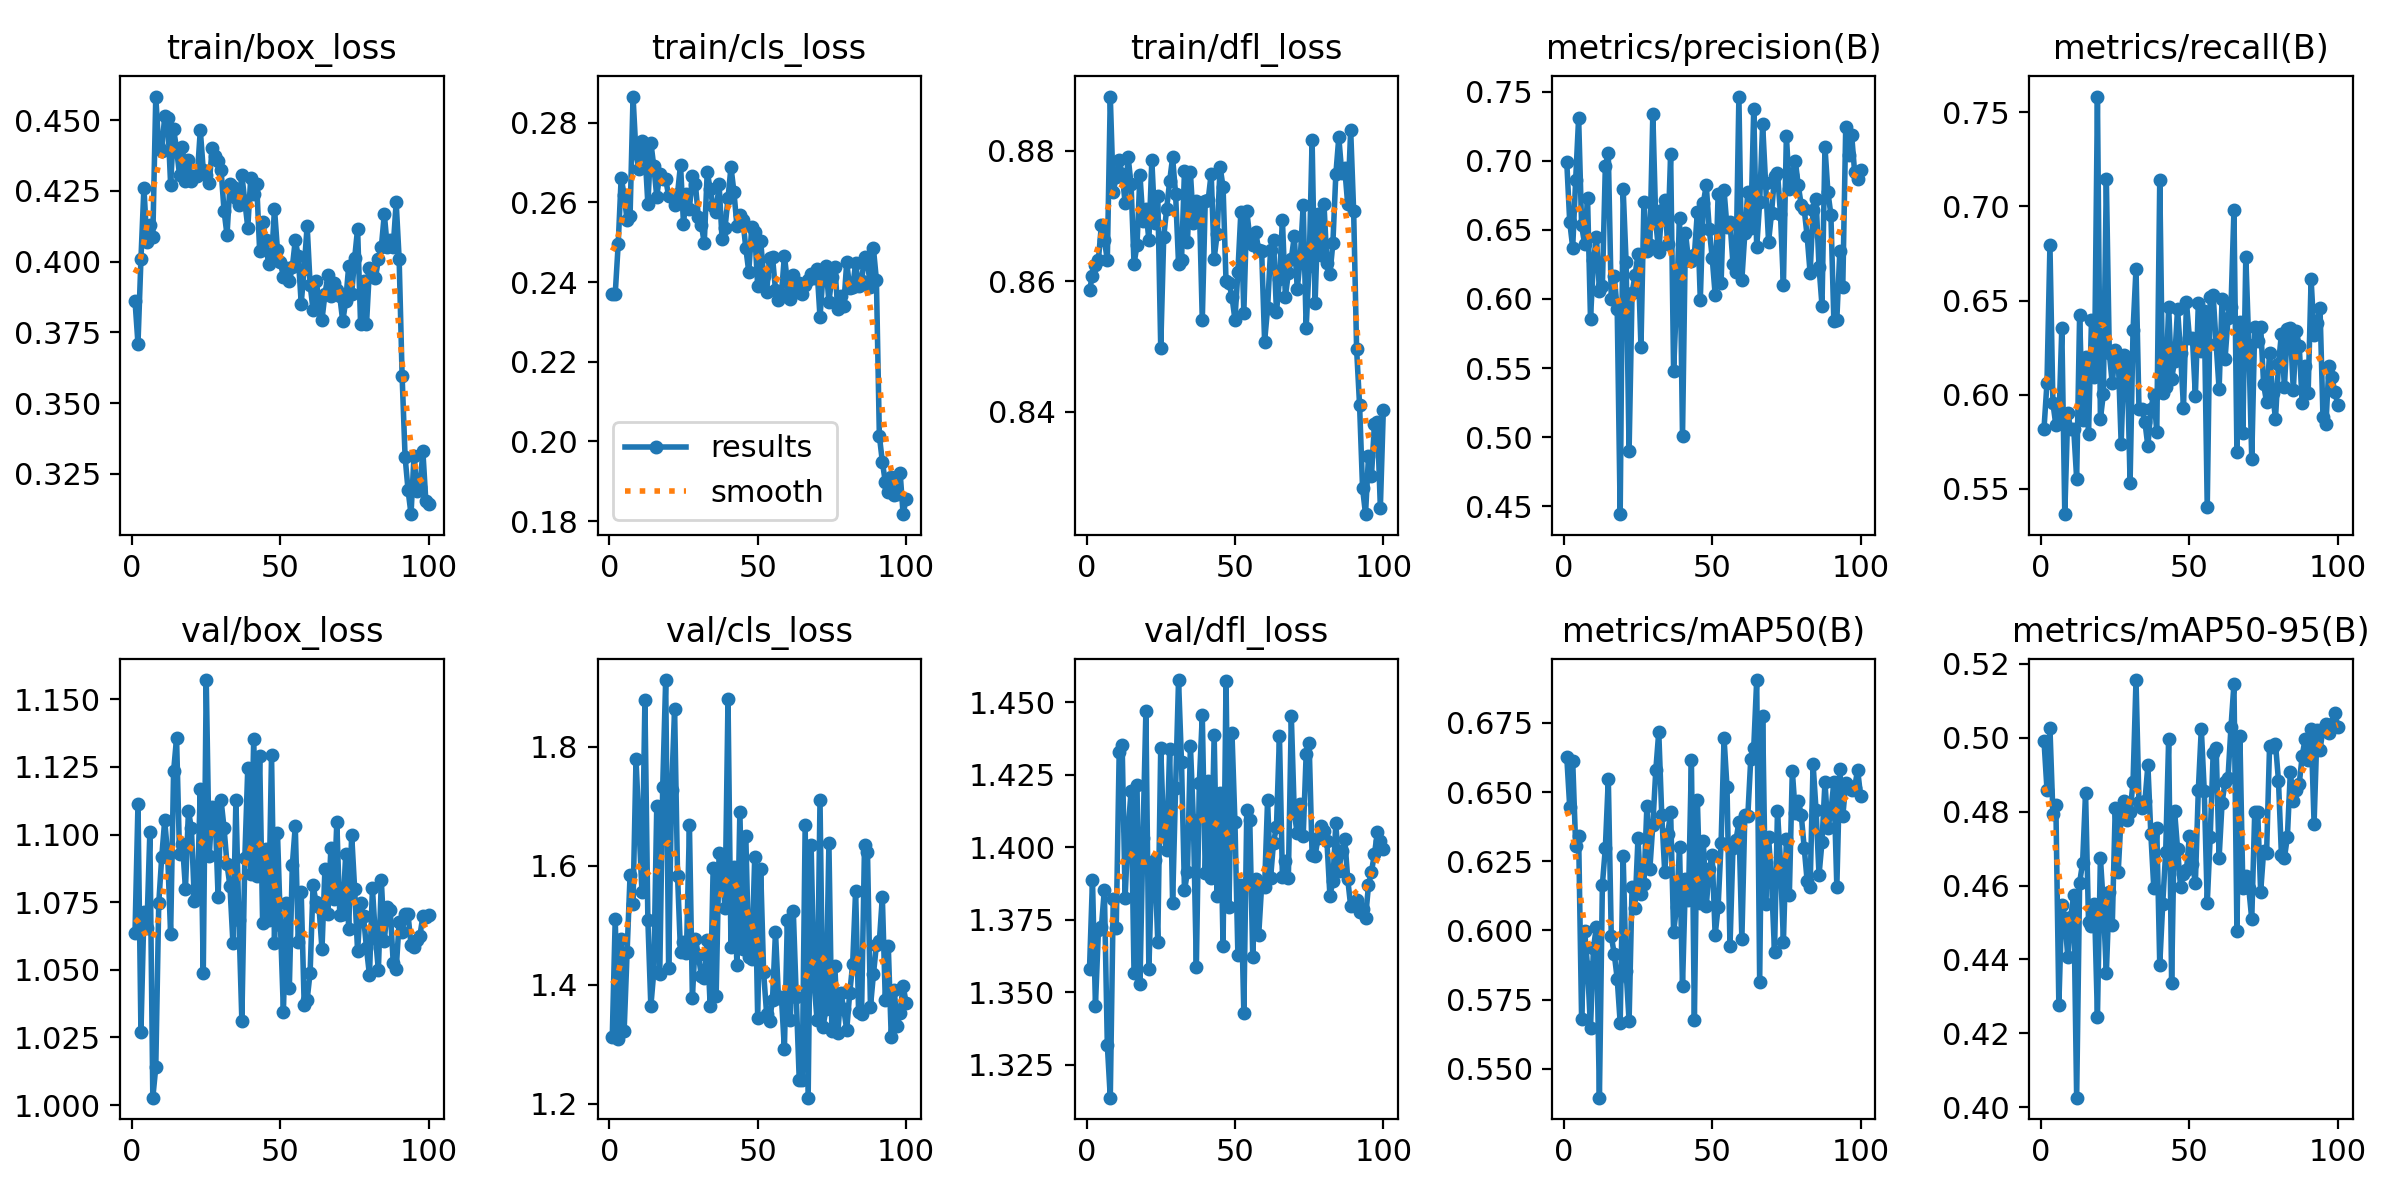

The data file committed next to this chart (first rows):
epoch, time, train/box_loss, train/cls_loss, train/dfl_loss, metrics/precision(B), metrics/recall(B), metrics/mAP50(B), metrics/mAP50-95(B), val/box_loss, val/cls_loss, val/dfl_loss, lr/pg0, lr/pg1, lr/pg2
1, 5.934, 0.3862, 0.237, 0.8587, 0.6991, 0.582, 0.6628, 0.4992, 1.064, 1.312, 1.358, 0.0005418, 0.0005418, 0.0005418
2, 10.78, 0.371, 0.2371, 0.8609, 0.6557, 0.6063, 0.6446, 0.486, 1.111, 1.511, 1.389, 0.001087, 0.001087, 0.001087
3, 15.41, 0.401, 0.2495, 0.8626, 0.6372, 0.6794, 0.6614, 0.5026, 1.027, 1.309, 1.345, 0.00162, 0.00162, 0.00162
4, 19.97, 0.4261, 0.2662, 0.8633, 0.6863, 0.5956, 0.6307, 0.4794, 1.071, 1.477, 1.371, 0.001617, 0.001617, 0.001617
5, 24.57, 0.4069, 0.2619, 0.8686, 0.7309, 0.5837, 0.6343, 0.4817, 1.065, 1.322, 1.372, 0.001601, 0.001601, 0.001601
6, 29.12, 0.4131, 0.2555, 0.8663, 0.6532, 0.585, 0.568, 0.4277, 1.101, 1.455, 1.385, 0.001584, 0.001584, 0.001584
7, 33.68, 0.4088, 0.2566, 0.8632, 0.6399, 0.6355, 0.5999, 0.4548, 1.003, 1.584, 1.332, 0.001568, 0.001568, 0.001568
8, 38.69, 0.4584, 0.2866, 0.8883, 0.6733, 0.5366, 0.5869, 0.4513, 1.014, 1.537, 1.314, 0.001551, 0.001551, 0.001551
9, 43.28, 0.4406, 0.2723, 0.8738, 0.5854, 0.5903, 0.5647, 0.4408, 1.075, 1.779, 1.382, 0.001535, 0.001535, 0.001535
10, 47.86, 0.4392, 0.2683, 0.8759, 0.6278, 0.5816, 0.5937, 0.4514, 1.092, 1.667, 1.372, 0.001518, 0.001518, 0.001518
11, 52.41, 0.4513, 0.2755, 0.8786, 0.6446, 0.582, 0.6014, 0.4575, 1.105, 1.556, 1.433, 0.001502, 0.001502, 0.001502
12, 56.98, 0.4508, 0.2729, 0.8764, 0.6059, 0.5555, 0.5395, 0.4026, 1.093, 1.879, 1.435, 0.001485, 0.001485, 0.001485
13, 61.59, 0.4273, 0.2596, 0.872, 0.6092, 0.6424, 0.6165, 0.4608, 1.063, 1.509, 1.383, 0.001469, 0.001469, 0.001469
14, 66.15, 0.4469, 0.275, 0.8791, 0.6959, 0.5865, 0.6298, 0.4661, 1.123, 1.364, 1.406, 0.001452, 0.001452, 0.001452
15, 70.74, 0.4399, 0.2691, 0.8749, 0.7059, 0.6198, 0.6548, 0.4852, 1.136, 1.422, 1.419, 0.001436, 0.001436, 0.001436
16, 75.34, 0.4306, 0.2615, 0.8626, 0.5998, 0.579, 0.5978, 0.4502, 1.093, 1.701, 1.357, 0.001419, 0.001419, 0.001419
17, 79.89, 0.4405, 0.2672, 0.8655, 0.6164, 0.6397, 0.5916, 0.4491, 1.097, 1.418, 1.421, 0.001403, 0.001403, 0.001403
18, 84.61, 0.4283, 0.2659, 0.8763, 0.5926, 0.6094, 0.5825, 0.455, 1.08, 1.733, 1.353, 0.001386, 0.001386, 0.001386
19, 89.35, 0.436, 0.2659, 0.8693, 0.4443, 0.7583, 0.5666, 0.4244, 1.109, 1.912, 1.403, 0.00137, 0.00137, 0.00137
20, 93.91, 0.4285, 0.2615, 0.8711, 0.6795, 0.5871, 0.6268, 0.4675, 1.102, 1.429, 1.447, 0.001353, 0.001353, 0.001353
21, 98.43, 0.4303, 0.2618, 0.8663, 0.6264, 0.6004, 0.5852, 0.4547, 1.075, 1.728, 1.358, 0.001337, 0.001337, 0.001337
22, 103, 0.4304, 0.2594, 0.8785, 0.49, 0.7148, 0.5673, 0.4363, 1.078, 1.864, 1.394, 0.00132, 0.00132, 0.00132
23, 107.5, 0.4465, 0.2622, 0.869, 0.6043, 0.622, 0.6155, 0.4583, 1.117, 1.584, 1.395, 0.001304, 0.001304, 0.001304
24, 112.1, 0.4324, 0.2695, 0.8731, 0.6171, 0.606, 0.6082, 0.4492, 1.049, 1.455, 1.367, 0.001287, 0.001287, 0.001287
25, 116.7, 0.4307, 0.2547, 0.8498, 0.6323, 0.6238, 0.6333, 0.481, 1.157, 1.472, 1.434, 0.001271, 0.001271, 0.001271
26, 121.3, 0.4277, 0.2622, 0.8667, 0.5651, 0.6202, 0.6131, 0.4637, 1.092, 1.454, 1.404, 0.001254, 0.001254, 0.001254
27, 125.8, 0.44, 0.2585, 0.8711, 0.6704, 0.5741, 0.6166, 0.4791, 1.11, 1.668, 1.399, 0.001238, 0.001238, 0.001238
28, 130.5, 0.4372, 0.2667, 0.8753, 0.6349, 0.6209, 0.6449, 0.483, 1.108, 1.378, 1.434, 0.001221, 0.001221, 0.001221
29, 135.3, 0.4355, 0.2647, 0.879, 0.639, 0.6197, 0.6222, 0.4778, 1.077, 1.477, 1.381, 0.001205, 0.001205, 0.001205
30, 139.8, 0.4324, 0.2565, 0.8734, 0.7338, 0.5534, 0.6382, 0.4798, 1.113, 1.45, 1.42, 0.001188, 0.001188, 0.001188
31, 144.4, 0.418, 0.2545, 0.8627, 0.6554, 0.6344, 0.6579, 0.488, 1.102, 1.416, 1.458, 0.001172, 0.001172, 0.001172
32, 149, 0.4094, 0.2498, 0.8632, 0.6338, 0.6669, 0.6718, 0.5156, 1.089, 1.412, 1.429, 0.001155, 0.001155, 0.001155
33, 153.5, 0.4273, 0.2677, 0.8769, 0.6646, 0.5926, 0.6419, 0.4825, 1.081, 1.476, 1.385, 0.001139, 0.001139, 0.001139
34, 158, 0.4265, 0.2633, 0.8661, 0.6714, 0.5922, 0.6213, 0.4811, 1.06, 1.364, 1.391, 0.001122, 0.001122, 0.001122
35, 162.6, 0.4224, 0.259, 0.8767, 0.6395, 0.5856, 0.6347, 0.4828, 1.113, 1.597, 1.435, 0.001106, 0.001106, 0.001106
36, 167.1, 0.42, 0.2576, 0.8689, 0.7047, 0.5726, 0.6428, 0.4926, 1.068, 1.382, 1.409, 0.001089, 0.001089, 0.001089
37, 171.7, 0.4306, 0.2646, 0.8722, 0.5476, 0.5926, 0.5994, 0.4739, 1.031, 1.622, 1.359, 0.001073, 0.001073, 0.001073
38, 176.3, 0.4213, 0.2507, 0.872, 0.6, 0.6001, 0.6085, 0.4593, 1.091, 1.591, 1.422, 0.001056, 0.001056, 0.001056
39, 180.8, 0.4121, 0.2536, 0.8541, 0.6583, 0.5804, 0.6302, 0.4755, 1.125, 1.529, 1.446, 0.00104, 0.00104, 0.00104
40, 185.4, 0.4297, 0.261, 0.8724, 0.5005, 0.714, 0.5798, 0.4386, 1.086, 1.881, 1.391, 0.001023, 0.001023, 0.001023
41, 189.9, 0.424, 0.2689, 0.8725, 0.648, 0.6012, 0.6187, 0.455, 1.135, 1.463, 1.423, 0.001007, 0.001007, 0.001007
42, 194.5, 0.4274, 0.2627, 0.8765, 0.6283, 0.6039, 0.6108, 0.4692, 1.085, 1.598, 1.389, 0.0009904, 0.0009904, 0.0009904
43, 199.1, 0.4038, 0.2542, 0.8635, 0.6271, 0.6466, 0.6615, 0.4996, 1.129, 1.433, 1.439, 0.0009739, 0.0009739, 0.0009739
44, 203.7, 0.4141, 0.2569, 0.8672, 0.6318, 0.6084, 0.5675, 0.4337, 1.067, 1.691, 1.383, 0.0009574, 0.0009574, 0.0009574
45, 208.3, 0.4075, 0.2557, 0.8775, 0.6627, 0.618, 0.6473, 0.4802, 1.095, 1.461, 1.419, 0.0009409, 0.0009409, 0.0009409
46, 212.9, 0.399, 0.2485, 0.8744, 0.5994, 0.6456, 0.61, 0.4699, 1.069, 1.65, 1.366, 0.0009244, 0.0009244, 0.0009244
47, 217.5, 0.4007, 0.2426, 0.86, 0.669, 0.6221, 0.6324, 0.4597, 1.129, 1.447, 1.457, 0.0009078, 0.0009078, 0.0009078
48, 222.3, 0.4187, 0.2539, 0.8598, 0.6824, 0.5932, 0.6089, 0.4631, 1.06, 1.443, 1.379, 0.0008913, 0.0008913, 0.0008913
49, 226.9, 0.404, 0.2526, 0.8576, 0.6509, 0.6491, 0.622, 0.4643, 1.101, 1.614, 1.439, 0.0008748, 0.0008748, 0.0008748
50, 231.4, 0.3999, 0.239, 0.8541, 0.6299, 0.63, 0.6273, 0.4735, 1.067, 1.344, 1.409, 0.0008583, 0.0008583, 0.0008583
51, 236, 0.3946, 0.2504, 0.8615, 0.6031, 0.6303, 0.5982, 0.4659, 1.035, 1.596, 1.363, 0.0008418, 0.0008418, 0.0008418
52, 240.8, 0.3976, 0.2414, 0.8706, 0.6757, 0.5995, 0.6085, 0.4607, 1.075, 1.421, 1.387, 0.0008253, 0.0008253, 0.0008253
53, 245.6, 0.3932, 0.2375, 0.8552, 0.6115, 0.6486, 0.6316, 0.486, 1.043, 1.352, 1.343, 0.0008088, 0.0008088, 0.0008088
54, 250.6, 0.398, 0.246, 0.8708, 0.6785, 0.6231, 0.6694, 0.5025, 1.089, 1.339, 1.413, 0.0007923, 0.0007923, 0.0007923
55, 255.2, 0.4076, 0.2462, 0.8666, 0.6517, 0.6443, 0.6517, 0.4856, 1.103, 1.375, 1.409, 0.0007758, 0.0007758, 0.0007758
56, 259.6, 0.402, 0.2381, 0.8655, 0.6558, 0.5402, 0.5942, 0.4552, 1.06, 1.489, 1.362, 0.0007593, 0.0007593, 0.0007593
57, 264.1, 0.3852, 0.2355, 0.8675, 0.6256, 0.6519, 0.6297, 0.4733, 1.079, 1.379, 1.389, 0.0007428, 0.0007428, 0.0007428
58, 268.5, 0.3976, 0.237, 0.8648, 0.6192, 0.6527, 0.6325, 0.4959, 1.037, 1.38, 1.37, 0.0007263, 0.0007263, 0.0007263
59, 272.8, 0.4127, 0.2466, 0.8647, 0.7464, 0.6271, 0.6391, 0.4974, 1.039, 1.292, 1.387, 0.0007098, 0.0007098, 0.0007098
60, 277.2, 0.3919, 0.2401, 0.8508, 0.6139, 0.6029, 0.5968, 0.4675, 1.049, 1.51, 1.386, 0.0006933, 0.0006933, 0.0006933
... 40 more rows
